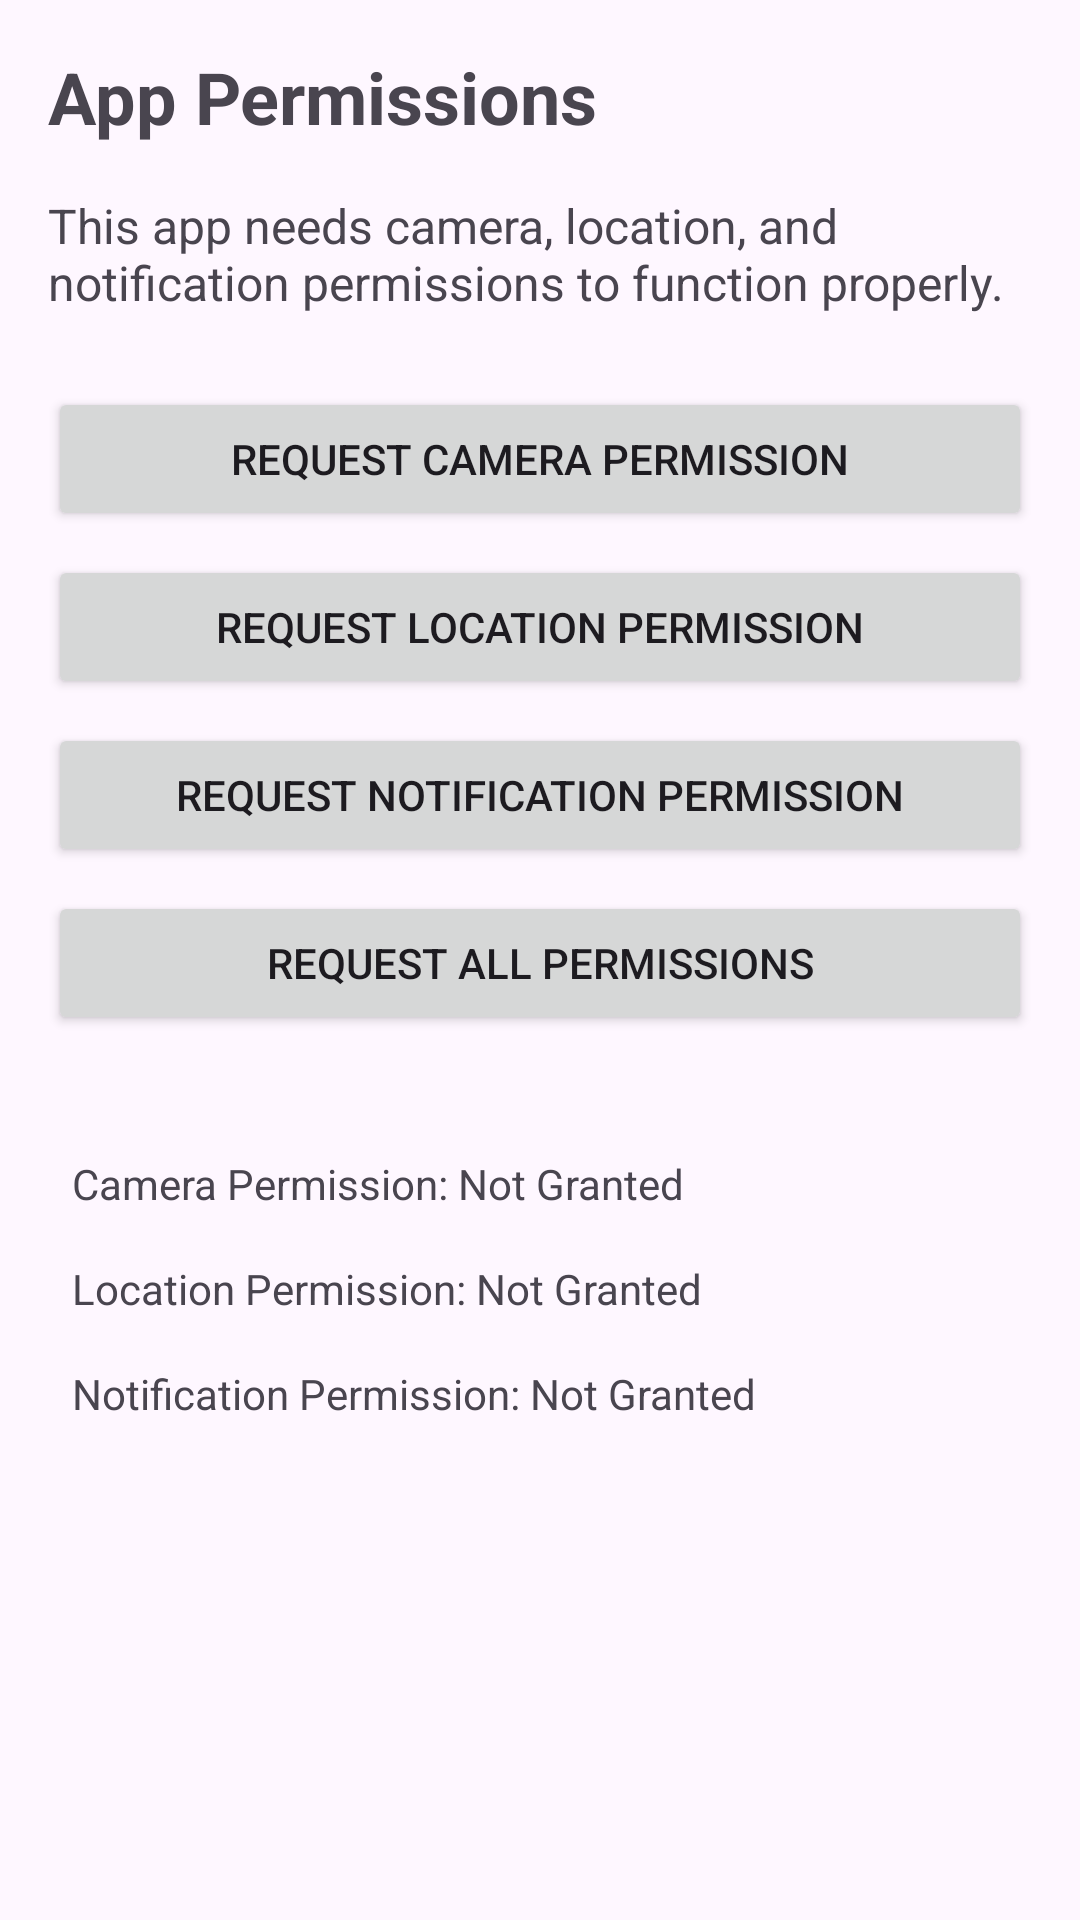

Here is an Android app screen rendered from its layout file. Give the layout XML and the strings, colors and styles it references.
<!-- AndroidManifest.xml: application theme Theme.BasicAndroidkotlin -->
<!-- res/layout/activity_permission.xml -->
<?xml version="1.0" encoding="utf-8"?>
<androidx.constraintlayout.widget.ConstraintLayout xmlns:android="http://schemas.android.com/apk/res/android"
    xmlns:app="http://schemas.android.com/apk/res-auto"
    xmlns:tools="http://schemas.android.com/tools"
    android:layout_width="match_parent"
    android:layout_height="match_parent"
    android:padding="16dp"
    tools:context=".permissions.PermissionActivity">

    <TextView
        android:id="@+id/textPermissionTitle"
        android:layout_width="0dp"
        android:layout_height="wrap_content"
        android:text="App Permissions"
        android:textSize="24sp"
        android:textStyle="bold"
        app:layout_constraintEnd_toEndOf="parent"
        app:layout_constraintStart_toStartOf="parent"
        app:layout_constraintTop_toTopOf="parent" />

    <TextView
        android:id="@+id/textPermissionDescription"
        android:layout_width="0dp"
        android:layout_height="wrap_content"
        android:layout_marginTop="16dp"
        android:text="This app needs camera, location, and notification permissions to function properly."
        android:textSize="16sp"
        app:layout_constraintEnd_toEndOf="parent"
        app:layout_constraintStart_toStartOf="parent"
        app:layout_constraintTop_toBottomOf="@+id/textPermissionTitle" />

    <Button
        android:id="@+id/btnCameraPermission"
        android:layout_width="0dp"
        android:layout_height="wrap_content"
        android:layout_marginTop="24dp"
        android:text="Request Camera Permission"
        app:layout_constraintEnd_toEndOf="parent"
        app:layout_constraintStart_toStartOf="parent"
        app:layout_constraintTop_toBottomOf="@+id/textPermissionDescription" />

    <Button
        android:id="@+id/btnLocationPermission"
        android:layout_width="0dp"
        android:layout_height="wrap_content"
        android:layout_marginTop="8dp"
        android:text="Request Location Permission"
        app:layout_constraintEnd_toEndOf="parent"
        app:layout_constraintStart_toStartOf="parent"
        app:layout_constraintTop_toBottomOf="@+id/btnCameraPermission" />

    <Button
        android:id="@+id/btnNotificationPermission"
        android:layout_width="0dp"
        android:layout_height="wrap_content"
        android:layout_marginTop="8dp"
        android:text="Request Notification Permission"
        app:layout_constraintEnd_toEndOf="parent"
        app:layout_constraintStart_toStartOf="parent"
        app:layout_constraintTop_toBottomOf="@+id/btnLocationPermission" />

    <Button
        android:id="@+id/requestPermissionsButton"
        android:layout_width="0dp"
        android:layout_height="wrap_content"
        android:layout_marginTop="8dp"
        android:text="Request All Permissions"
        app:layout_constraintEnd_toEndOf="parent"
        app:layout_constraintStart_toStartOf="parent"
        app:layout_constraintTop_toBottomOf="@+id/btnNotificationPermission" />

    <LinearLayout
        android:id="@+id/permissionStatusContainer"
        android:layout_width="0dp"
        android:layout_height="wrap_content"
        android:layout_marginTop="32dp"
        android:orientation="vertical"
        app:layout_constraintEnd_toEndOf="parent"
        app:layout_constraintStart_toStartOf="parent"
        app:layout_constraintTop_toBottomOf="@+id/requestPermissionsButton">

        <TextView
            android:id="@+id/textCameraPermissionStatus"
            android:layout_width="match_parent"
            android:layout_height="wrap_content"
            android:drawablePadding="8dp"
            android:padding="8dp"
            android:text="Camera Permission: Not Granted" />

        <TextView
            android:id="@+id/textLocationPermissionStatus"
            android:layout_width="match_parent"
            android:layout_height="wrap_content"
            android:drawablePadding="8dp"
            android:padding="8dp"
            android:text="Location Permission: Not Granted" />

        <TextView
            android:id="@+id/textNotificationPermissionStatus"
            android:layout_width="match_parent"
            android:layout_height="wrap_content"
            android:drawablePadding="8dp"
            android:padding="8dp"
            android:text="Notification Permission: Not Granted" />
    </LinearLayout>

</androidx.constraintlayout.widget.ConstraintLayout>
<!-- resources referenced by this layout -->
<resources>
  <style name="Theme.BasicAndroidkotlin" parent="Base.Theme.BasicAndroidkotlin" />
  <style name="Base.Theme.BasicAndroidkotlin" parent="Theme.Material3.DayNight.NoActionBar">
          
          
      </style>
</resources>
